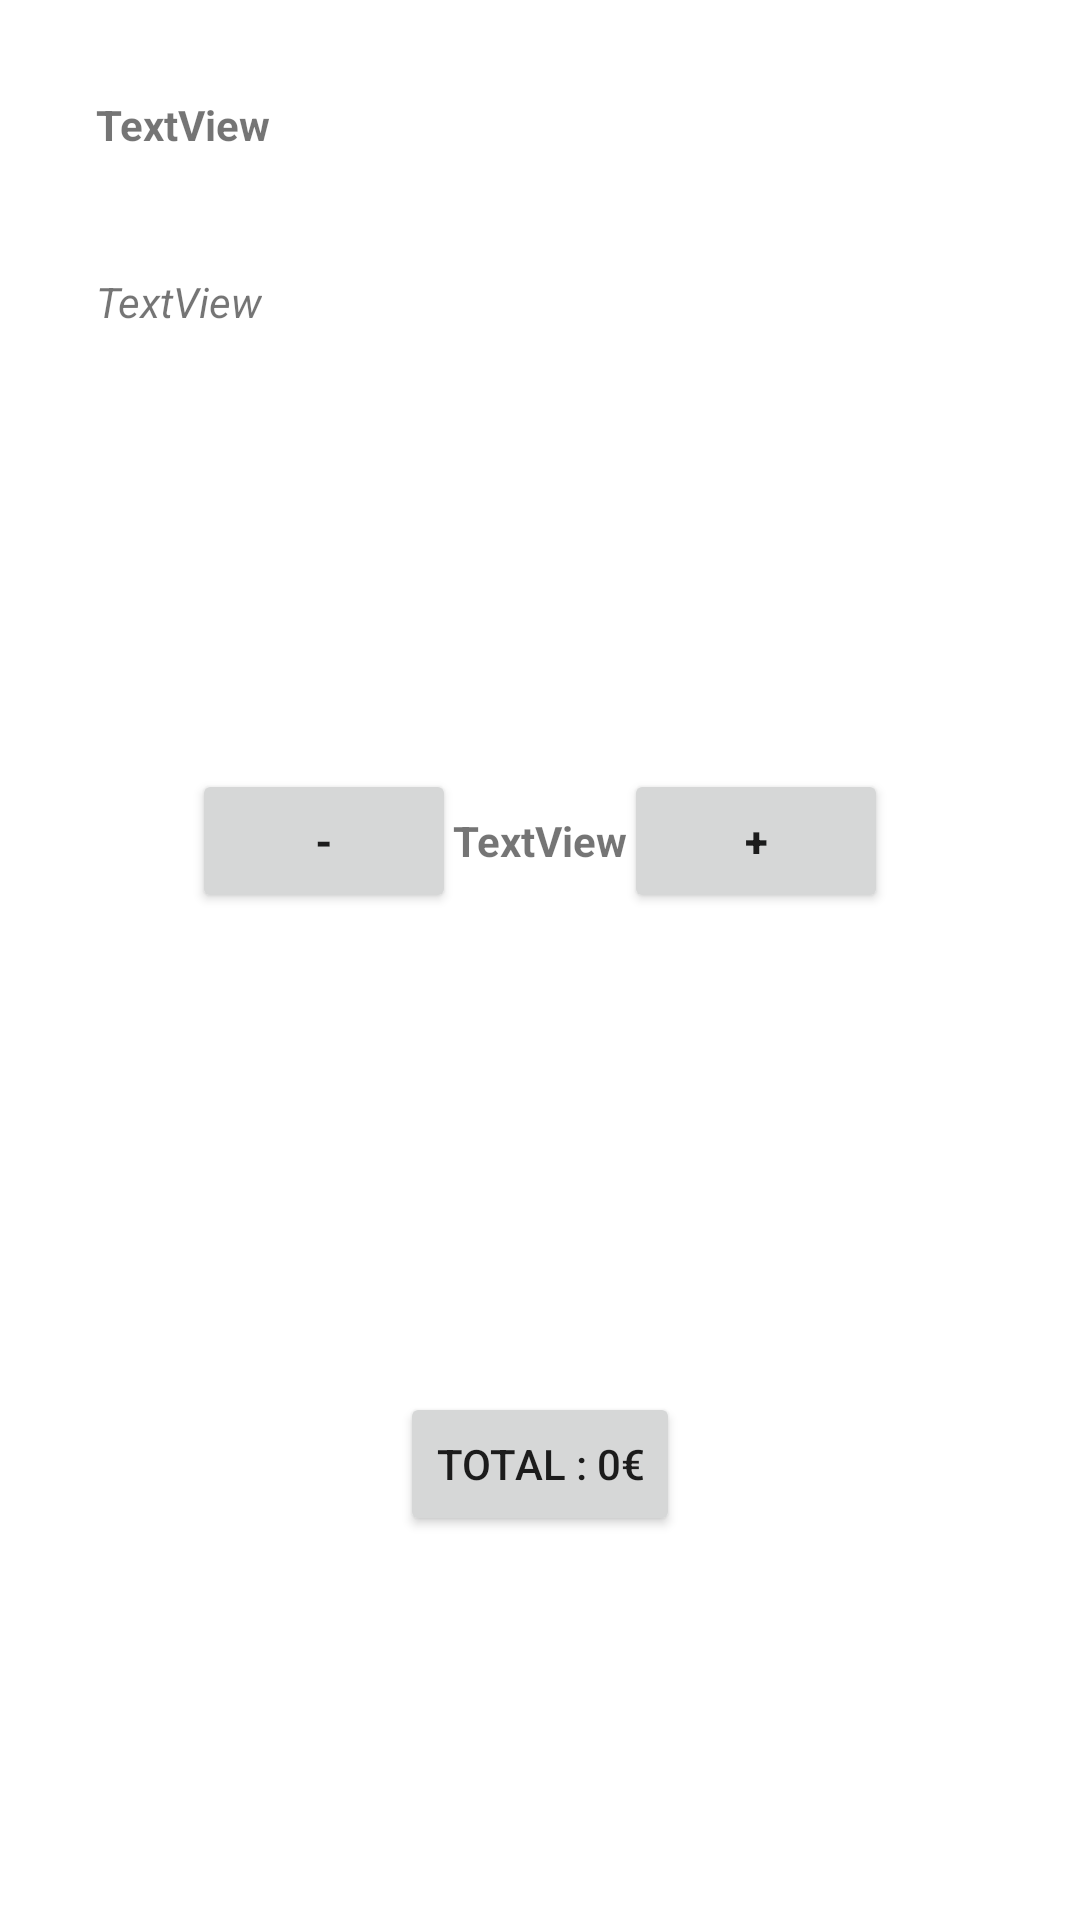

The Android layout XML behind this screen, and the referenced resources:
<!-- AndroidManifest.xml: application theme Theme.TD1 -->
<!-- res/layout/activity_details.xml -->
<?xml version="1.0" encoding="utf-8"?>
<androidx.constraintlayout.widget.ConstraintLayout xmlns:android="http://schemas.android.com/apk/res/android"
    xmlns:app="http://schemas.android.com/apk/res-auto"
    xmlns:tools="http://schemas.android.com/tools"
    android:layout_width="match_parent"
    android:layout_height="match_parent"
    tools:context=".DetailsActivity">

    <ImageView
        android:id="@+id/imageDetails"
        android:layout_width="wrap_content"
        android:layout_height="wrap_content"
        app:layout_constraintEnd_toEndOf="parent"
        app:layout_constraintStart_toStartOf="parent"
        app:layout_constraintTop_toTopOf="parent"
        tools:srcCompat="@tools:sample/avatars" />

    <TextView
        android:id="@+id/name"
        android:layout_width="wrap_content"
        android:layout_height="wrap_content"
        android:layout_marginStart="32dp"
        android:layout_marginTop="32dp"
        android:text="TextView"
        android:textStyle="bold"
        app:layout_constraintStart_toStartOf="parent"
        app:layout_constraintTop_toBottomOf="@+id/imageDetails" />

    <TextView
        android:id="@+id/description"
        android:layout_width="wrap_content"
        android:layout_height="wrap_content"
        android:layout_marginStart="32dp"
        android:layout_marginTop="40dp"
        android:text="TextView"
        android:textStyle="italic"
        app:layout_constraintStart_toStartOf="parent"
        app:layout_constraintTop_toBottomOf="@+id/name" />

    <Button
        android:id="@+id/buttonMinus"
        android:layout_width="wrap_content"
        android:layout_height="wrap_content"
        android:layout_marginStart="64dp"
        android:layout_marginTop="-80dp"
        android:text="@string/buttonMinus"
        android:textStyle="bold"
        app:layout_constraintBottom_toBottomOf="parent"
        app:layout_constraintStart_toStartOf="parent"
        app:layout_constraintTop_toTopOf="parent" />

    <Button
        android:id="@+id/buttonAdd"
        android:layout_width="wrap_content"
        android:layout_height="wrap_content"
        android:layout_marginTop="-80dp"
        android:layout_marginEnd="64dp"
        android:text="@string/buttonAdd"
        android:textStyle="bold"
        app:layout_constraintBottom_toBottomOf="parent"
        app:layout_constraintEnd_toEndOf="parent"
        app:layout_constraintTop_toTopOf="parent" />

    <TextView
        android:id="@+id/quantity"
        android:layout_width="wrap_content"
        android:layout_height="wrap_content"
        android:layout_marginBottom="80dp"
        android:text="TextView"
        android:textStyle="bold"
        app:layout_constraintBottom_toBottomOf="parent"
        app:layout_constraintEnd_toStartOf="@+id/buttonAdd"
        app:layout_constraintStart_toEndOf="@+id/buttonMinus"
        app:layout_constraintTop_toTopOf="parent" />

    <Button
        android:id="@+id/totalButton"
        android:layout_width="wrap_content"
        android:layout_height="wrap_content"
        android:layout_marginBottom="128dp"
        android:text="@string/totalButton"
        app:layout_constraintBottom_toBottomOf="parent"
        app:layout_constraintEnd_toEndOf="parent"
        app:layout_constraintStart_toStartOf="parent" />

</androidx.constraintlayout.widget.ConstraintLayout>
<!-- resources referenced by this layout -->
<resources>
  <string name="buttonAdd">+</string>
  <string name="buttonMinus">-</string>
  <string name="totalButton">Total : 0€</string>
  <style name="Theme.TD1" parent="Theme.MaterialComponents.DayNight.DarkActionBar">
          
          <item name="colorPrimary">@color/purple_500</item>
          <item name="colorPrimaryVariant">@color/purple_700</item>
          <item name="colorOnPrimary">@color/white</item>
          
          <item name="colorSecondary">@color/teal_200</item>
          <item name="colorSecondaryVariant">@color/teal_700</item>
          <item name="colorOnSecondary">@color/black</item>
          
          <item name="android:statusBarColor">?attr/colorPrimaryVariant</item>
          
      </style>
  <!-- not gathered from this repository: default colours our renderer supplied (Android Studio template values) -->
  <color name="purple_500">#FF6200EE</color>
  <color name="purple_700">#FF3700B3</color>
  <color name="teal_200">#FF03DAC5</color>
  <color name="teal_700">#FF018786</color>
  <color name="black">#FF000000</color>
  <color name="white">#FFFFFFFF</color>
</resources>
